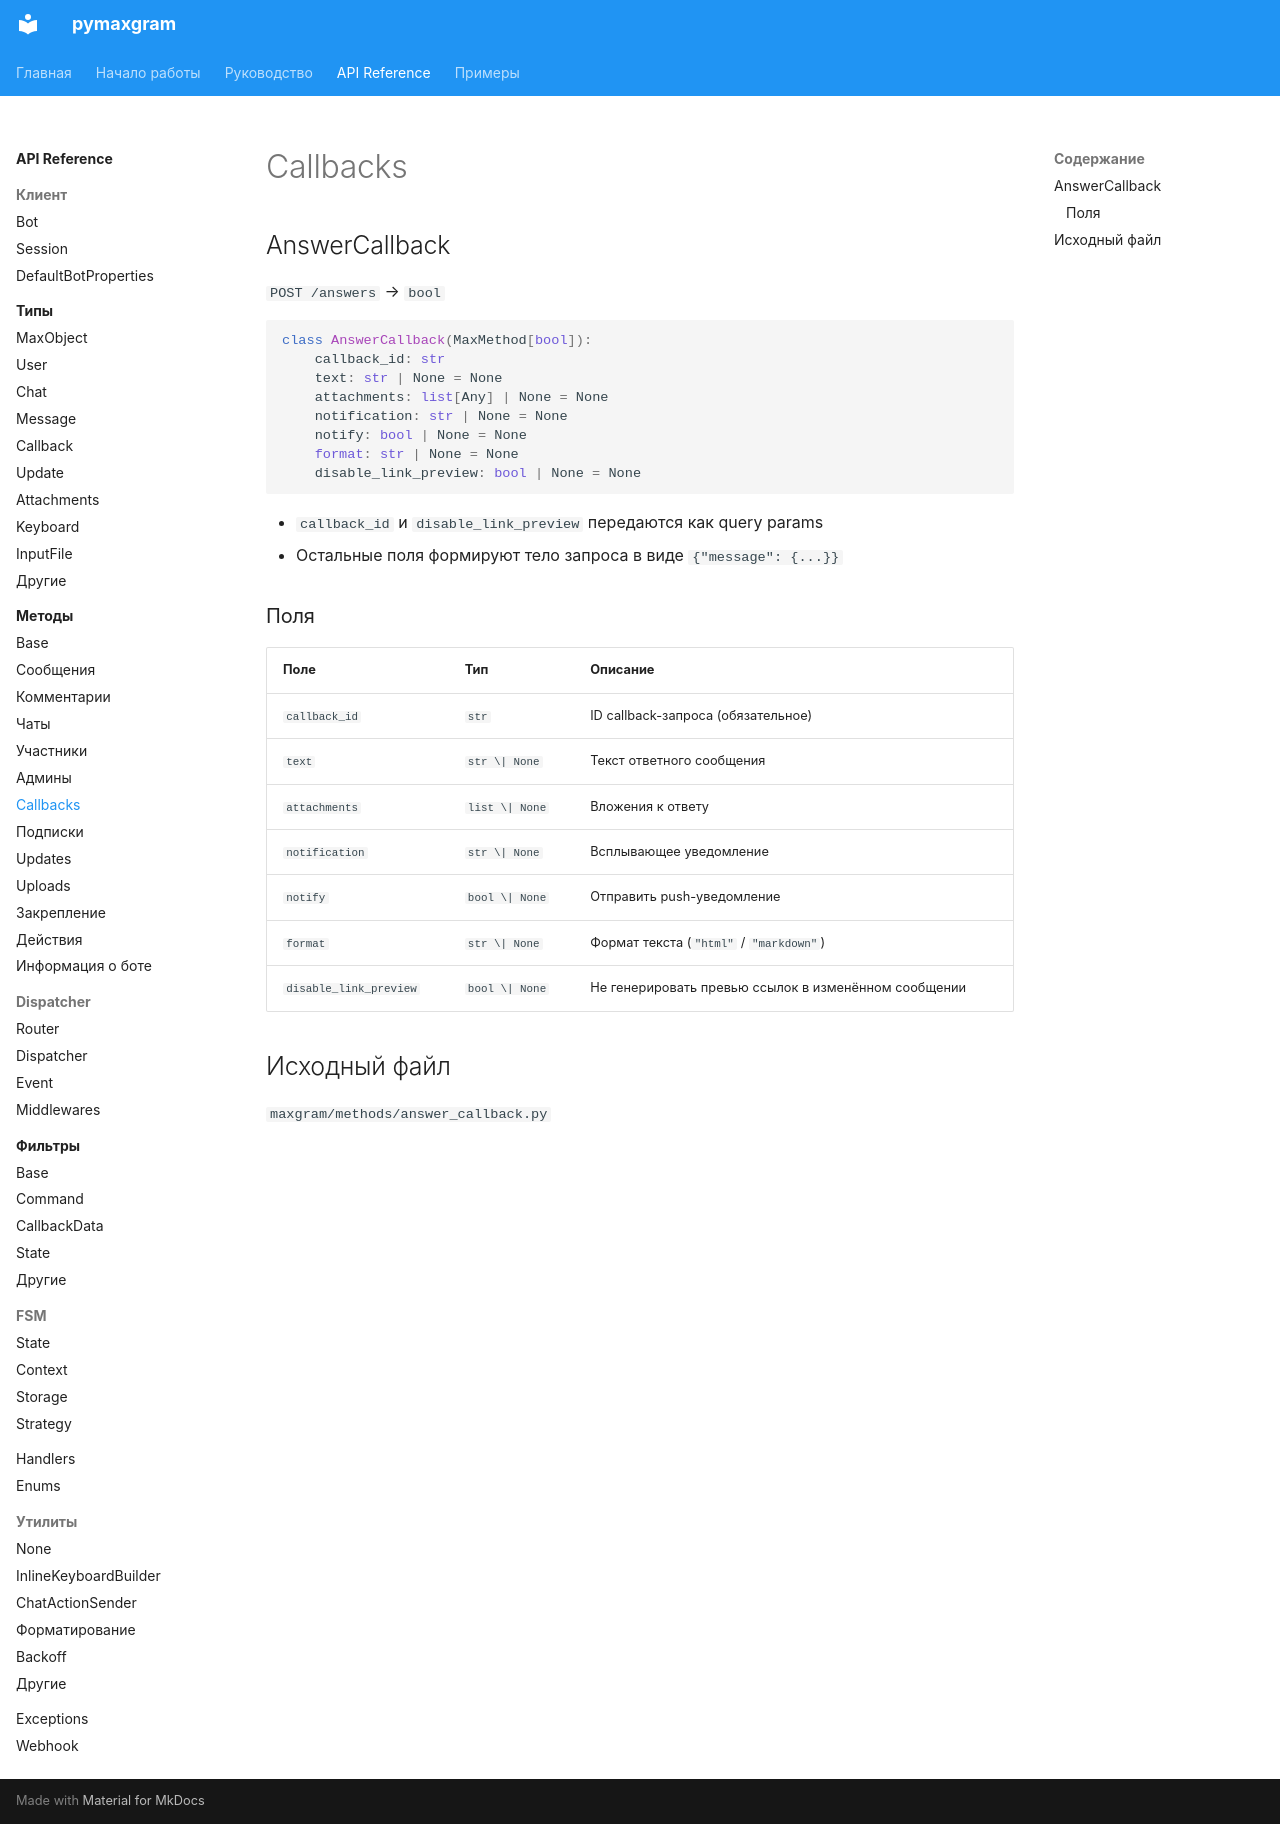

repository: daeeros/pymaxgram · page: api/methods/callbacks/index.html · generator: mkdocs

# Callbacks

## AnswerCallback

`POST /answers` → `bool`

```python
class AnswerCallback(MaxMethod[bool]):
    callback_id: str
    text: str | None = None
    attachments: list[Any] | None = None
    notification: str | None = None
    notify: bool | None = None
    format: str | None = None
    disable_link_preview: bool | None = None
```

- `callback_id` и `disable_link_preview` передаются как query params
- Остальные поля формируют тело запроса в виде `{"message": {...}}`

### Поля

| Поле | Тип | Описание |
|------|-----|----------|
| `callback_id` | `str` | ID callback-запроса (обязательное) |
| `text` | `str \| None` | Текст ответного сообщения |
| `attachments` | `list \| None` | Вложения к ответу |
| `notification` | `str \| None` | Всплывающее уведомление |
| `notify` | `bool \| None` | Отправить push-уведомление |
| `format` | `str \| None` | Формат текста (`"html"` / `"markdown"`) |
| `disable_link_preview` | `bool \| None` | Не генерировать превью ссылок в изменённом сообщении |

## Исходный файл

`maxgram/methods/answer_callback.py`
